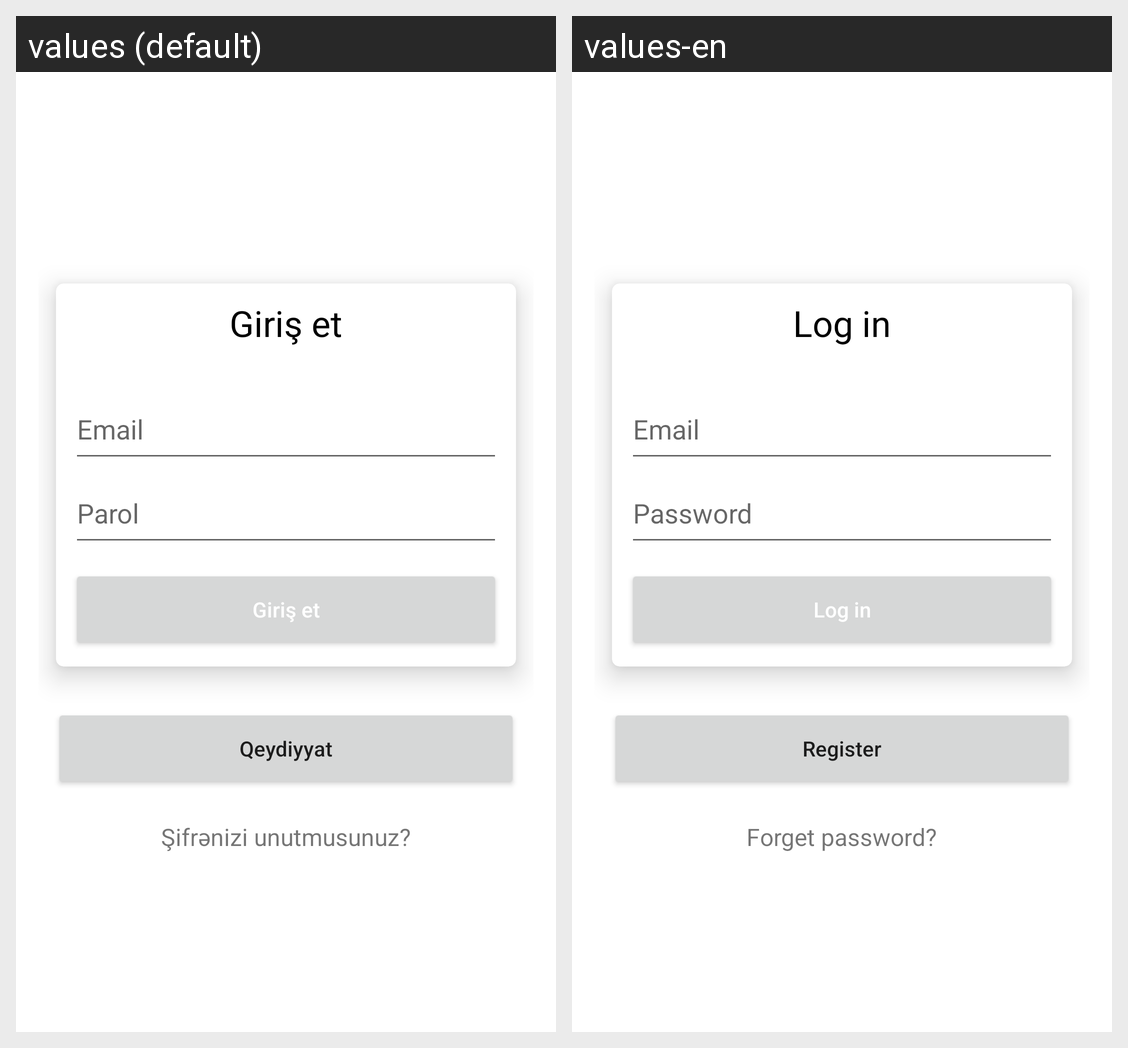

Locale-by-locale string values for the Android screen shown in this grid:
Android screen res/layout/fragment_login.xml rendered under 2 locales, left to right: values (default), values-en. Device: Nexus 5 (rendered at 1080×1920; each locale shown at half size, 540×960, under a caption strip naming it); theme Theme.InoChat.
Strings drawn on this screen, with the default value and each locale's value (text and hints the layout hard-codes, and strings that could not be matched under every locale, appear in the picture but are not listed):

login
  values: Giriş et
  values-en: Log in

email
  values: Email
  values-en: Email

password
  values: Parol
  values-en: Password

sign_up
  values: Qeydiyyat
  values-en: Register

forget_password
  values: Şifrənizi unutmusunuz?
  values-en: Forget password?
